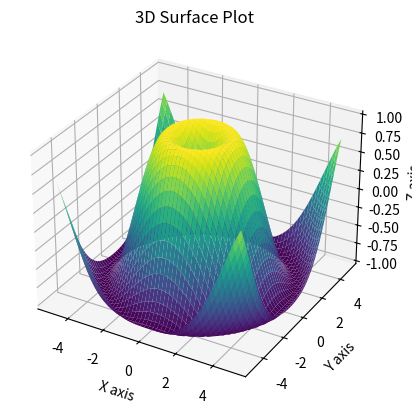

The script that saved this image:
import numpy as np
import matplotlib.pyplot as plt
from mpl_toolkits.mplot3d import Axes3D

# Create sample 3D data
x = np.linspace(-5, 5, 50)
y = np.linspace(-5, 5, 50)
X, Y = np.meshgrid(x, y)
Z = np.sin(np.sqrt(X**2 + Y**2))  # Example function: sin(sqrt(x^2 + y^2))

# Create a 3D plot
fig = plt.figure()
ax = fig.add_subplot(111, projection='3d')

# Plot the surface
ax.plot_surface(X, Y, Z, cmap='viridis')  # cmap is the color map

# Labels
ax.set_xlabel('X axis')
ax.set_ylabel('Y axis')
ax.set_zlabel('Z axis')
ax.set_title('3D Surface Plot')

# Show the plot
plt.show()